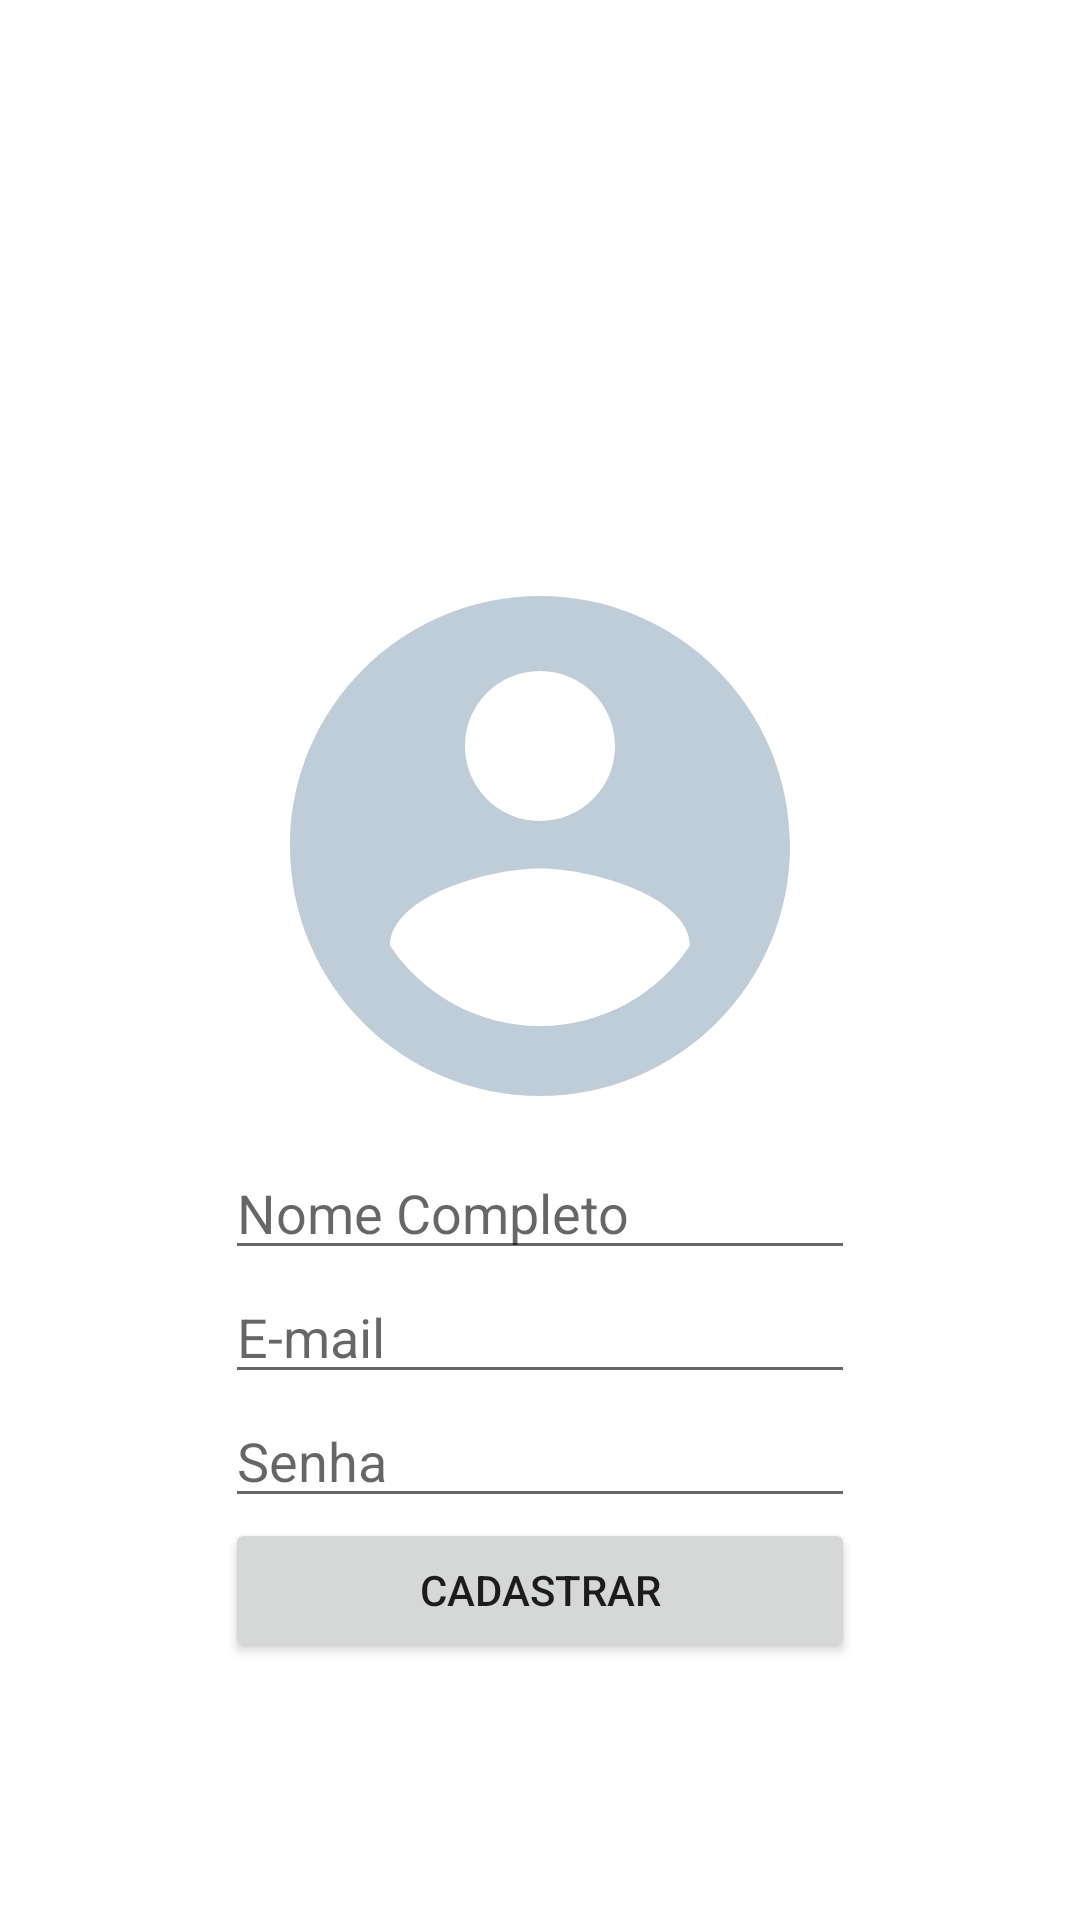

Reconstruct the res/layout file that produces this screen, plus the resources it refers to.
<!-- AndroidManifest.xml: application theme Theme.TelaDeLogin -->
<!-- res/layout/activity_cadastro.xml -->
<?xml version="1.0" encoding="utf-8"?>
<androidx.constraintlayout.widget.ConstraintLayout xmlns:android="http://schemas.android.com/apk/res/android"
    xmlns:app="http://schemas.android.com/apk/res-auto"
    xmlns:tools="http://schemas.android.com/tools"
    android:layout_width="match_parent"
    android:layout_height="match_parent"
    tools:context=".views.CadastroActivity">

    <ImageView
        android:id="@+id/imageView2"
        android:layout_width="200dp"
        android:layout_height="200dp"
        android:layout_marginTop="96dp"
        app:layout_constraintBottom_toTopOf="@+id/editNomeCadastro"
        app:layout_constraintEnd_toEndOf="parent"
        app:layout_constraintHorizontal_bias="0.5"
        app:layout_constraintStart_toStartOf="parent"
        app:layout_constraintTop_toTopOf="parent"
        app:layout_constraintVertical_chainStyle="packed"
        app:srcCompat="@drawable/ic_login" />

    <EditText
        android:id="@+id/editNomeCadastro"
        android:layout_width="wrap_content"
        android:layout_height="wrap_content"
        android:ems="10"
        android:hint="Nome Completo"
        android:inputType="textPersonName"
        app:layout_constraintBottom_toTopOf="@+id/editEmailCadastro"
        app:layout_constraintEnd_toEndOf="@+id/imageView2"
        app:layout_constraintHorizontal_bias="0.5"
        app:layout_constraintStart_toStartOf="@+id/imageView2"
        app:layout_constraintTop_toBottomOf="@+id/imageView2" />

    <EditText
        android:id="@+id/editEmailCadastro"
        android:layout_width="wrap_content"
        android:layout_height="wrap_content"
        android:ems="10"
        android:hint="E-mail"
        android:inputType="textPersonName"
        app:layout_constraintBottom_toTopOf="@+id/editSenhaCadastro"
        app:layout_constraintEnd_toEndOf="@+id/editNomeCadastro"
        app:layout_constraintHorizontal_bias="0.5"
        app:layout_constraintStart_toStartOf="@+id/editNomeCadastro"
        app:layout_constraintTop_toBottomOf="@+id/editNomeCadastro" />

    <EditText
        android:id="@+id/editSenhaCadastro"
        android:layout_width="wrap_content"
        android:layout_height="wrap_content"
        android:ems="10"
        android:hint="Senha"
        android:inputType="textPassword"
        app:layout_constraintBottom_toTopOf="@+id/btnCadastro"
        app:layout_constraintEnd_toEndOf="@+id/editEmailCadastro"
        app:layout_constraintHorizontal_bias="0.5"
        app:layout_constraintStart_toStartOf="@+id/editEmailCadastro"
        app:layout_constraintTop_toBottomOf="@+id/editEmailCadastro" />

    <Button
        android:id="@+id/btnCadastro"
        android:layout_width="0dp"
        android:layout_height="wrap_content"
        android:text="Cadastrar"
        app:layout_constraintBottom_toBottomOf="parent"
        app:layout_constraintEnd_toEndOf="@+id/editSenhaCadastro"
        app:layout_constraintHorizontal_bias="0.5"
        app:layout_constraintStart_toStartOf="@+id/editSenhaCadastro"
        app:layout_constraintTop_toBottomOf="@+id/editSenhaCadastro" />
</androidx.constraintlayout.widget.ConstraintLayout>
<!-- resources referenced by this layout -->
<resources>
  <!-- drawable ic_login (drawable) -->
  <vector android:height="24dp" android:tint="#BFCDD9"
      android:viewportHeight="24" android:viewportWidth="24"
      android:width="24dp" xmlns:android="http://schemas.android.com/apk/res/android">
      <path android:fillColor="@android:color/white" android:pathData="M12,2C6.48,2 2,6.48 2,12s4.48,10 10,10 10,-4.48 10,-10S17.52,2 12,2zM12,5c1.66,0 3,1.34 3,3s-1.34,3 -3,3 -3,-1.34 -3,-3 1.34,-3 3,-3zM12,19.2c-2.5,0 -4.71,-1.28 -6,-3.22 0.03,-1.99 4,-3.08 6,-3.08 1.99,0 5.97,1.09 6,3.08 -1.29,1.94 -3.5,3.22 -6,3.22z"/>
  </vector>
  <style name="Theme.TelaDeLogin" parent="Theme.MaterialComponents.DayNight.NoActionBar">
          
          <item name="colorPrimary">#295073</item>
          <item name="colorPrimaryVariant">#BFCDD9</item>
          <item name="colorOnPrimary">@color/white</item>
          <item name="colorOnSurface">#A65132</item>
          
          <item name="colorSecondary">#F2AA6B</item>
          <item name="colorSecondaryVariant">#D98859</item>
          <item name="colorOnSecondary">@color/black</item>
          
          <item name="android:statusBarColor" tools:targetApi="l">?attr/colorPrimaryVariant</item>
          
      </style>
  <!-- not gathered from this repository: default colours our renderer supplied (Android Studio template values) -->
  <color name="black">#FF000000</color>
  <color name="white">#FFFFFFFF</color>
</resources>
